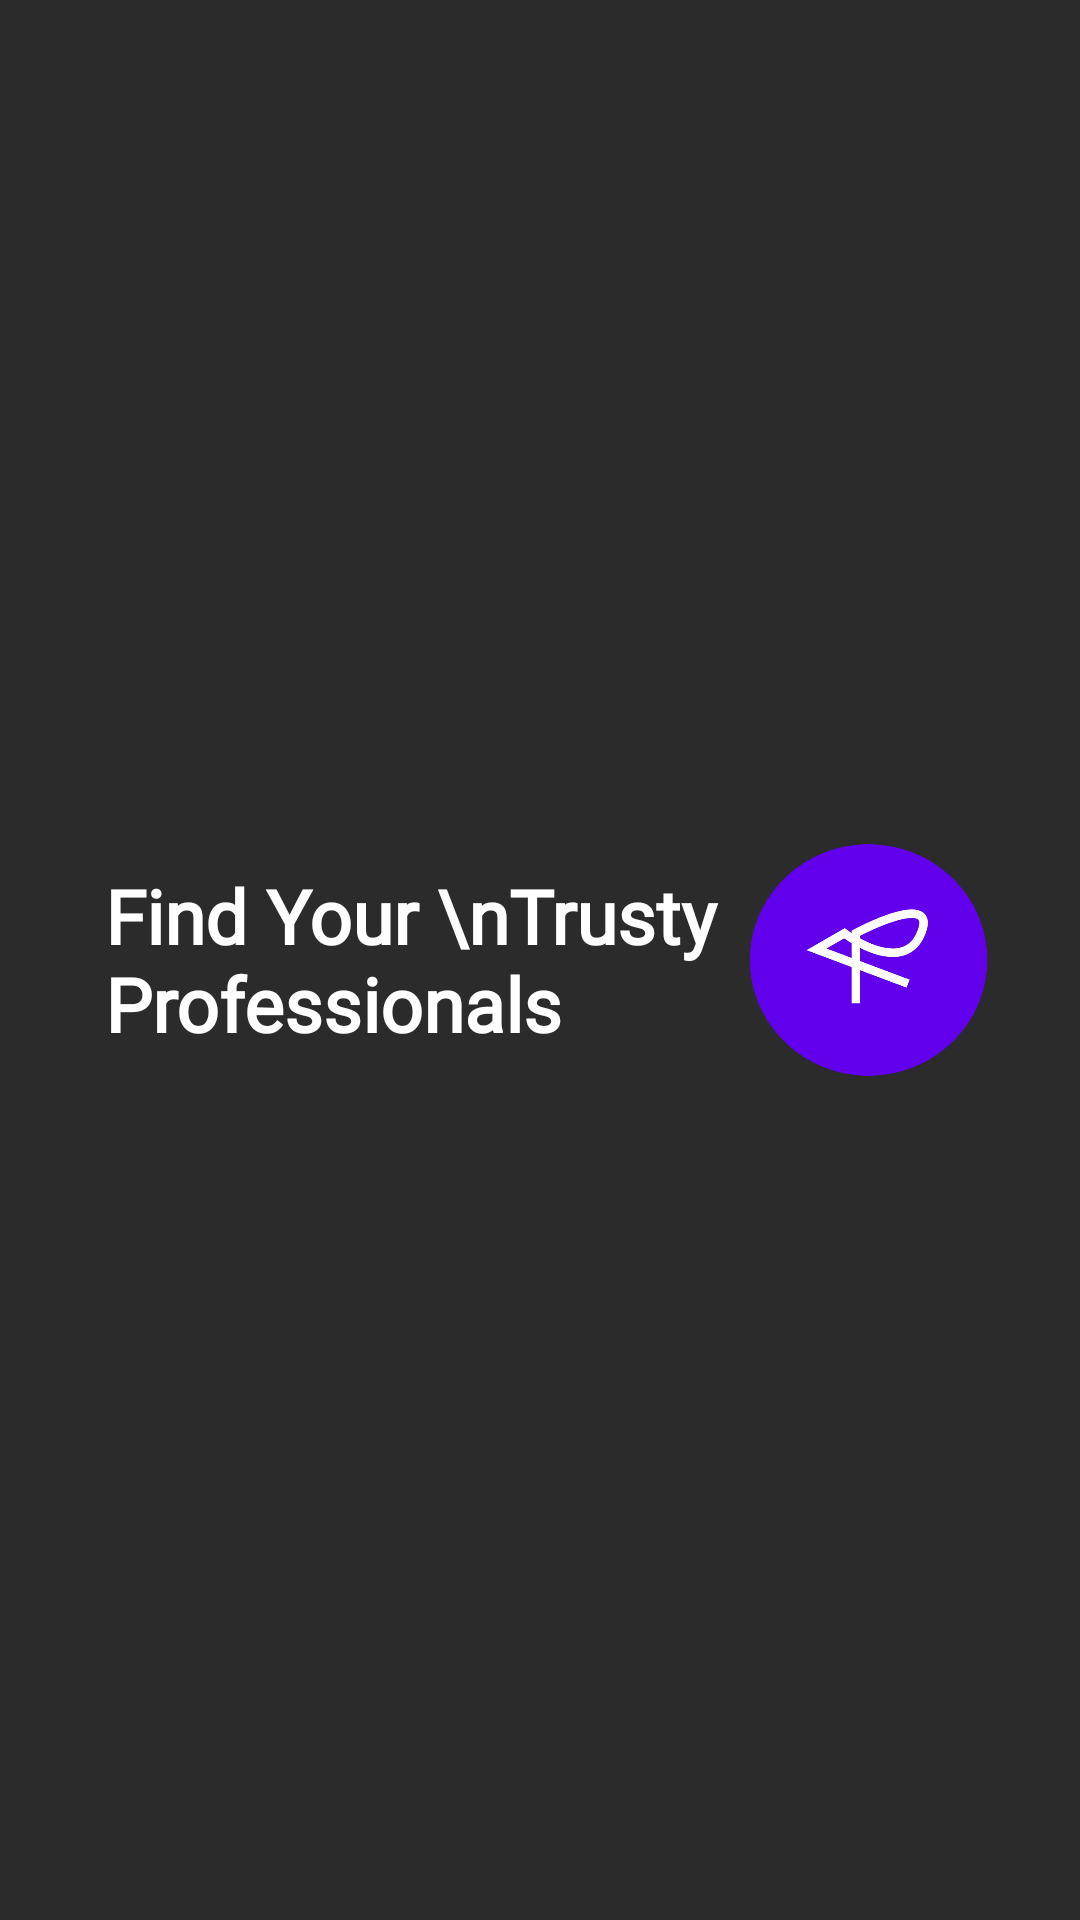

Produce the Android XML layout that renders to this screen, including the resource entries it uses.
<!-- AndroidManifest.xml: application theme Theme.AppCompat.NoActionBar -->
<!-- res/layout/activity_architecture.xml -->
<?xml version="1.0" encoding="utf-8"?>
<LinearLayout xmlns:android="http://schemas.android.com/apk/res/android"
    xmlns:tools="http://schemas.android.com/tools"
    android:gravity="center"
    android:layout_width="match_parent"
    android:layout_height="wrap_content"
    android:background="@color/background"
    android:orientation="vertical"
    tools:context=".Architecture">


    <RelativeLayout
        android:layout_width="match_parent"
        android:layout_height="match_parent"
        android:orientation="horizontal"
        android:paddingTop="20dp"
        android:paddingBottom="20dp"
        android:background="@color/background">

        <TextView
            android:layout_width="wrap_content"
            android:layout_height="wrap_content"
            android:layout_centerVertical="true"
            android:layout_marginLeft="35dp"
            android:text="Find Your \nTrusty Professionals"
            android:textSize="25dp"
            android:fontFamily="@font/roboto"
            android:textStyle="bold"
            android:textColor="@color/white"
            android:layout_alignParentLeft="true"/>

        <ImageView
            android:layout_width="80dp"
            android:layout_height="80dp"
            android:src="@drawable/logo"
            android:layout_marginRight="30dp"
            android:layout_alignParentEnd="true"
            android:layout_centerVertical="true"/>
    </RelativeLayout>
    <LinearLayout
        android:layout_width="match_parent"
        android:layout_height="wrap_content"
        android:orientation="horizontal"
        android:gravity="center">

        <Button
            android:id="@+id/btnFloat_categories"
            android:layout_width="wrap_content"
            android:layout_height="wrap_content"
            android:layout_margin="15dp"
            android:text="Categories"
            android:background="@drawable/btn_border_radius"
            android:paddingRight="15dp"
            android:paddingLeft="15dp"/>


















    </LinearLayout>



    
    
    
    
    
    
    
    
    
    
    
    
    
    
    




    <androidx.recyclerview.widget.RecyclerView
        android:id="@+id/recycleView"
        android:layout_width="match_parent"
        android:layout_height="wrap_content" />

</LinearLayout>
<!-- resources referenced by this layout -->
<resources>
  <color name="background">#2C2B2C</color>
  <color name="white">#FFFFFFFF</color>
  <!-- drawable btn_border_radius (drawable) -->
  <?xml version="1.0" encoding="utf-8"?>
  <shape xmlns:android="http://schemas.android.com/apk/res/android">
   <corners android:radius="50dp" />
      <stroke android:width="1dp"/>
      <stroke android:color="@color/white"/>
  </shape>
  <!-- drawable logo: png bitmap (drawable-v24, 12819 bytes) -->
  <!-- drawable search (drawable-v24) -->
  <?xml version="1.0" encoding="utf-8"?>
  <shape xmlns:android="http://schemas.android.com/apk/res/android">
   <corners android:radius="50dp" />
      <stroke android:width="1dp"/>
      <stroke android:color="@color/white"/>
      <solid android:color="@color/white"/>
  </shape>
</resources>
